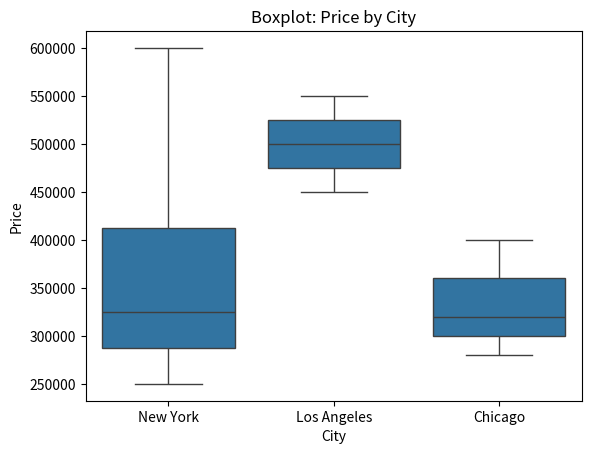

Recreate this plot in Python.
import pandas as pd
import matplotlib.pyplot as plt
import seaborn as sns

# ---------------------------------------
# Sample Dataset
# ---------------------------------------
df = pd.DataFrame({
    'Price': [250000, 450000, 320000, 600000, 280000,
              500000, 350000, 400000, 550000, 300000],
    'SquareFootage': [1200, 2000, 1500, 3000, 1100,
                      2200, 1600, 1800, 2500, 1300],
    'City': ['New York', 'Los Angeles', 'Chicago', 'New York', 'Chicago',
             'Los Angeles', 'New York', 'Chicago', 'Los Angeles', 'New York']
})

# ---------------------------------------
# 1️⃣ Scatter Plot: SquareFootage vs Price
# ---------------------------------------
sns.scatterplot(x='SquareFootage', y='Price', data=df, color='skyblue', s=100)
plt.title("Scatter Plot: Price vs SquareFootage")
plt.xlabel("SquareFootage")
plt.ylabel("Price")
plt.show()

# ---------------------------------------
# 2️⃣ Boxplot: City vs Price
# ---------------------------------------
sns.boxplot(x='City', y='Price', data=df)
plt.title("Boxplot: Price by City")
plt.xlabel("City")
plt.ylabel("Price")
plt.show()

# ---------------------------------------
# 3️⃣ Observation
# ---------------------------------------
print("Observation: As SquareFootage increases, Price seems to increase.")
